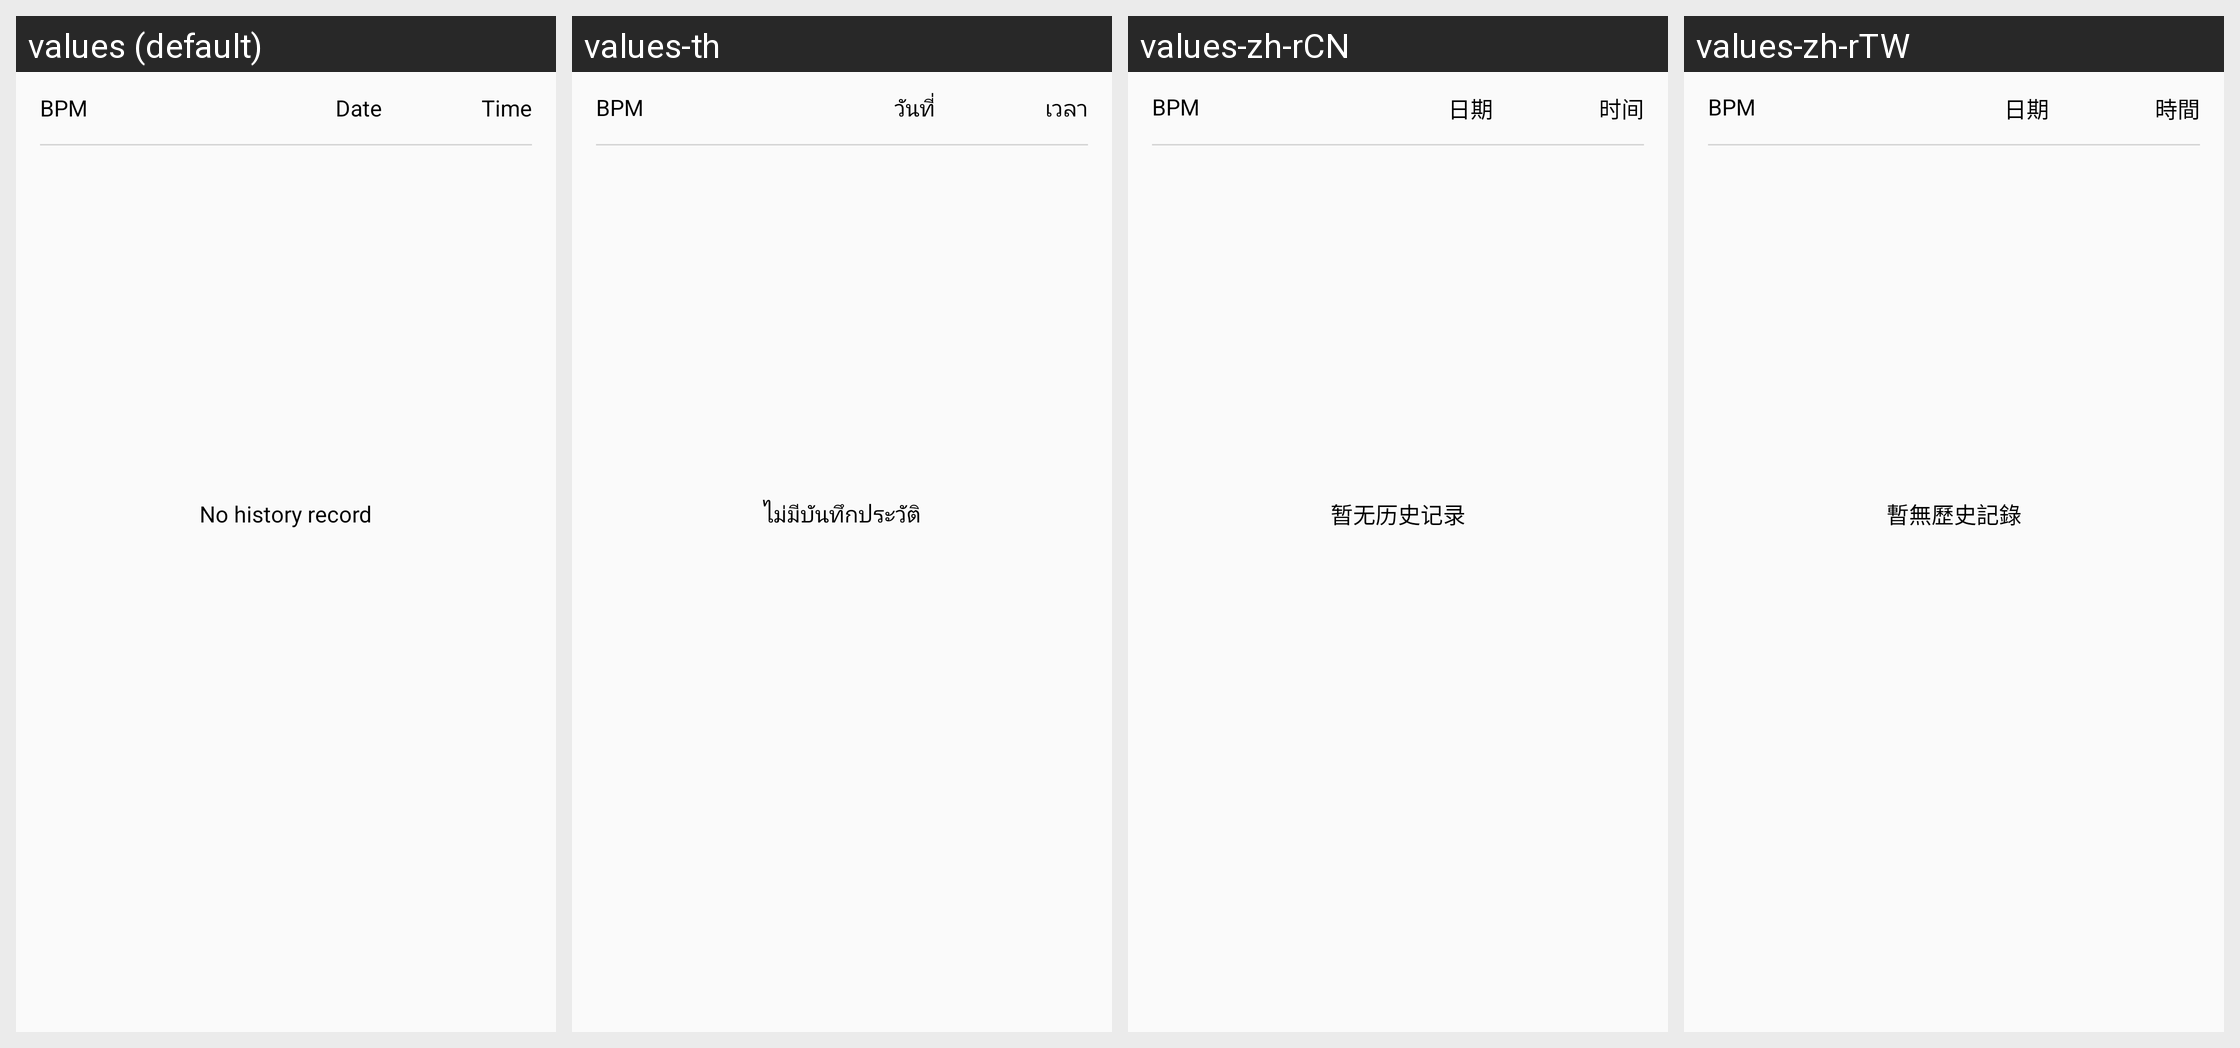

Translations of the strings shown on this Android screen, per locale in the grid:
Android screen res/layout/heart_list_fragment_layout.xml rendered under 4 locales, left to right: values (default), values-th, values-zh-rCN, values-zh-rTW. Device: Nexus 5 (rendered at 1080×1920; each locale shown at half size, 540×960, under a caption strip naming it); theme AppTheme.
Strings drawn on this screen, with the default value and each locale's value (text and hints the layout hard-codes, and strings that could not be matched under every locale, appear in the picture but are not listed):

bpm
  values: BPM
  values-th: BPM
  values-zh-rCN: BPM
  values-zh-rTW: BPM

time
  values: Time
  values-th: เวลา
  values-zh-rCN: 时间
  values-zh-rTW: 時間

date
  values: Date
  values-th: วันที่
  values-zh-rCN: 日期
  values-zh-rTW: 日期

no_history_values
  values: No history record
  values-th: ไม่มีบันทึกประวัติ
  values-zh-rCN: 暂无历史记录
  values-zh-rTW: 暫無歷史記錄
